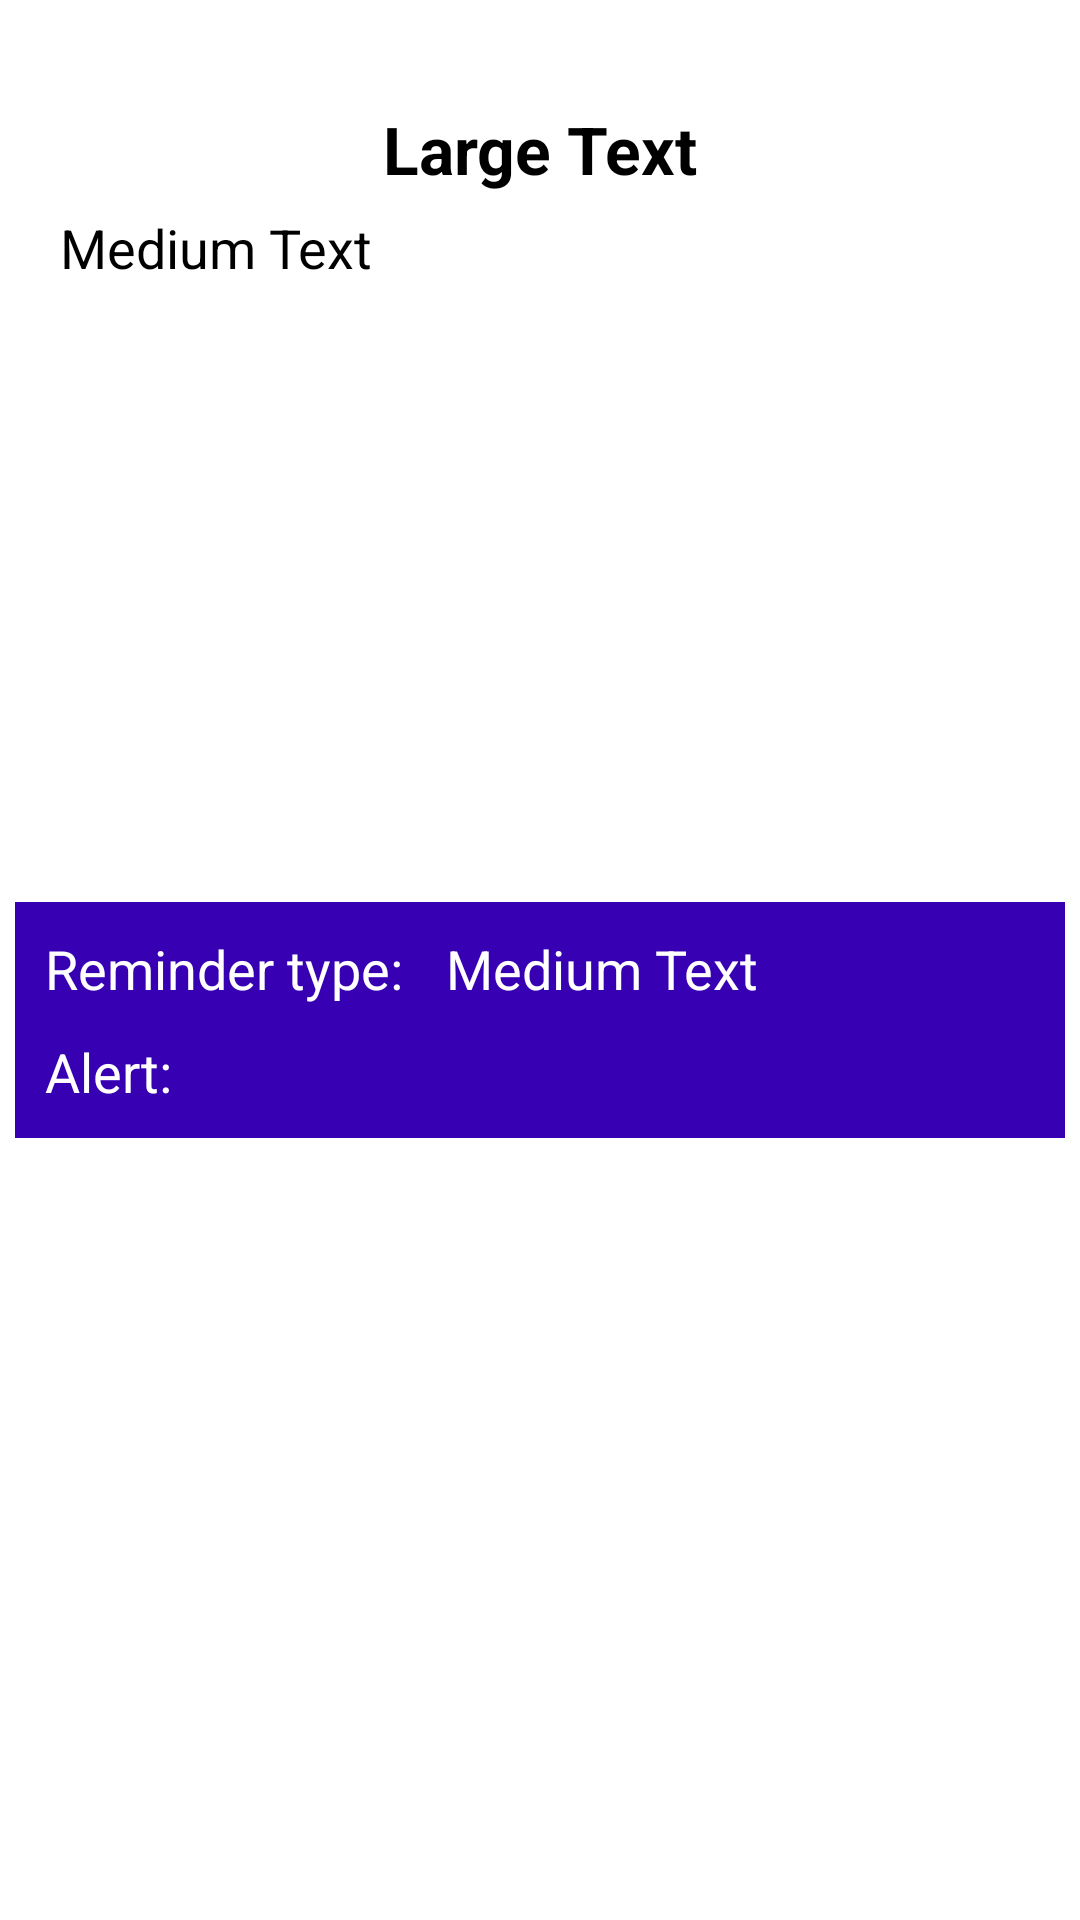

Layout XML and referenced resources for this Android screen:
<!-- AndroidManifest.xml: application theme Theme.DementiaCare -->
<!-- res/layout/activity_view_note.xml -->
<RelativeLayout xmlns:android="http://schemas.android.com/apk/res/android"
    xmlns:tools="http://schemas.android.com/tools" android:layout_width="match_parent"
    android:layout_height="match_parent"
    tools:context=".View_Note">

    <ScrollView

        android:id="@+id/scrollView3"
        android:layout_width="match_parent"
        android:layout_height="match_parent"
        android:background="@color/white">

        <LinearLayout
            android:layout_width="fill_parent"
            android:layout_height="wrap_content"
            android:layout_alignParentStart="true"
            android:layout_alignParentLeft="true"
            android:layout_alignParentTop="true"
            android:layout_alignParentBottom="true"
            android:layout_margin="5dp"
            android:layout_marginTop="100dp"
            android:orientation="vertical"
            android:showDividers="middle"
            android:weightSum="1">

            <TextView
                android:id="@+id/title"
                android:layout_width="match_parent"
                android:layout_height="wrap_content"
                android:background="@color/white"
                android:gravity="center"
                android:text="@string/view_title"
                android:textAppearance="?android:attr/textAppearanceLarge"
                android:textColor="@color/black"
                android:layout_marginTop="30dp"
                android:textStyle="bold" />

            <View
                android:layout_width="match_parent"
                android:layout_height="1dp"
                android:background="@color/white"></View>

            <TextView
                android:id="@+id/detail"
                android:layout_width="match_parent"
                android:layout_height="wrap_content"
                android:layout_margin="5dp"
                android:layout_weight="0.47"
                android:background="@color/white"
                android:paddingLeft="10dp"
                android:layout_marginTop="5dp"
                android:text="@string/view_detail"
                android:textAppearance="?android:attr/textAppearanceMedium"
                android:textColor="@color/black" />

            <View
                android:layout_width="match_parent"
                android:layout_height="1dp"

                android:background="@color/white"></View>

            <LinearLayout
                android:layout_width="fill_parent"
                android:paddingTop="10dp"
                android:layout_height="wrap_content"
                android:layout_marginTop="200dp"
                android:layout_weight="0.27"
                android:background="@color/purple_700"
                android:orientation="horizontal">

                <TextView
                    android:id="@+id/note_type_text"
                    android:layout_width="wrap_content"
                    android:layout_height="wrap_content"
                    android:background="@color/purple_700"
                    android:paddingLeft="10dp"
                    android:text="Reminder type: "
                    android:textAppearance="?android:attr/textAppearanceMedium"
                    android:textColor="@color/white" />

                <TextView
                    android:id="@+id/note_type_ans"
                    android:layout_width="wrap_content"
                    android:layout_height="wrap_content"
                    android:layout_gravity="center_horizontal"
                    android:background="@color/purple_700"
                    android:paddingLeft="10dp"
                    android:text="@string/note_type"
                    android:textAppearance="?android:attr/textAppearanceMedium"
                    android:textColor="@color/white" />

            </LinearLayout>

            <LinearLayout
                android:layout_width="fill_parent"
                android:layout_height="wrap_content"
                android:layout_weight="2.20"
                android:background="@color/purple_700"
                android:paddingTop="10dp"
                android:paddingBottom="10dp"
                android:orientation="vertical">

                <LinearLayout
                    android:layout_width="fill_parent"
                    android:layout_height="fill_parent"
                    android:layout_marginRight="100dp"
                    android:background="@color/purple_700"
                    android:orientation="horizontal">

                    <TextView
                        android:id="@+id/alarm_text"
                        android:layout_width="wrap_content"
                        android:layout_height="wrap_content"
                        android:background="@color/purple_700"
                        android:paddingLeft="10dp"
                        android:text="@string/alarmtext"
                        android:textAppearance="?android:attr/textAppearanceMedium"
                        android:textColor="@color/white" />

                    <TextView
                        android:id="@+id/alertvalue"
                        android:layout_width="wrap_content"
                        android:layout_height="wrap_content"
                        android:paddingLeft="10dp"
                        android:textAppearance="?android:attr/textAppearanceMedium"
                        android:textColor="@color/white" />

                    <TextView
                        android:id="@+id/datevalue"
                        android:layout_width="wrap_content"
                        android:layout_height="wrap_content"
                        android:layout_marginLeft="40dp"
                        android:textAppearance="?android:attr/textAppearanceMedium"
                        android:textColor="@color/white" />
                </LinearLayout>

            </LinearLayout>

        </LinearLayout>
    </ScrollView>

</RelativeLayout>
<!-- resources referenced by this layout -->
<resources>
  <color name="black">#FF000000</color>
  <color name="purple_700">#FF3700B3</color>
  <color name="white">#FFFFFFFF</color>
  <string name="alarmtext">Alert: </string>
  <string name="note_type">Medium Text</string>
  <string name="view_detail">Medium Text</string>
  <string name="view_title">Large Text</string>
  <style name="Theme.DementiaCare" parent="Theme.MaterialComponents.DayNight.DarkActionBar">
          
          <item name="colorPrimary">@color/purple_700</item>
          <item name="colorPrimaryVariant">@color/purple_700</item>
          <item name="colorOnPrimary">@color/white</item>
          
          <item name="colorSecondary">@color/teal_200</item>
          <item name="colorSecondaryVariant">@color/teal_700</item>
          <item name="colorOnSecondary">@color/black</item>
          
          <item name="android:statusBarColor" tools:targetApi="l">?attr/colorPrimaryVariant</item>
          
  
      </style>
  <color name="teal_200">#FF03DAC5</color>
  <color name="teal_700">#FF018786</color>
</resources>
